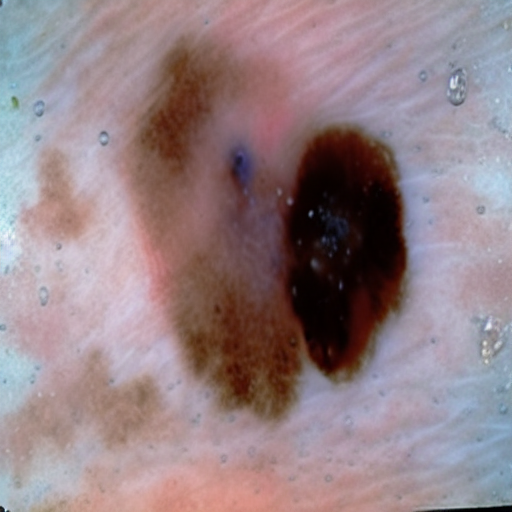
Generation parameters embedded in this image by AUTOMATIC1111 Stable Diffusion web UI or a fork of it (Forge, ...) (PNG 'parameters' text chunk):
malignant mole
Steps: 20, Sampler: Euler, CFG scale: 7, Seed: 3772125391, Face restoration: CodeFormer, Size: 512x512, Model hash: 8d72386f9b, Model: Skin Mole_311760_lora, Version: v1.5.1